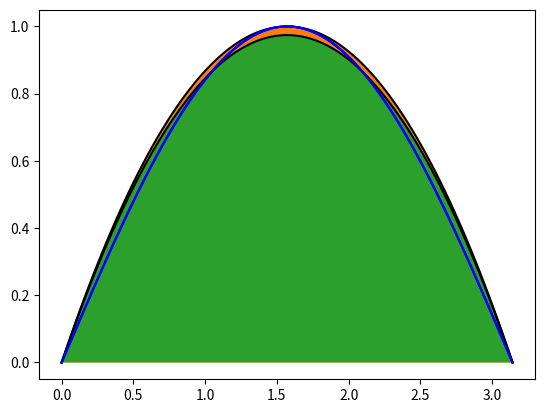

Reproduce this figure in Python.
#!/usr/bin/env python3
# -*- coding: utf-8 -*-
"""
Created on Sun Nov 30 20:07:01 2025

 """
import numpy as np 
 
from matplotlib import pyplot as pl

def integra(fun, met, inter, dib=False):
    """
    fun  -> función que queremos integrar
    met  -> método ('trap', 'simpson' o 'simpson38')
    inter -> intervalo de integración [a, b]
    dib -> si True, dibuja la aproximación polinómica usada
    """

    # ============================
    # MÉTODO DEL TRAPECIO
    # ============================
    if met == 'trap':
        f0 = fun(inter[0])      # Valor de la función en el extremo a
        f1 = fun(inter[1])      # Valor de la función en el extremo b
        h = inter[1] - inter[0] # Longitud del intervalo

        # Fórmula del trapecio: área del trapecio entre a y b
        intg = h * (f0 + f1) / 2

        if dib:
            # Dibujamos la función original y el trapecio
            x = np.linspace(inter[0], inter[1], 100)   # Puntos para la curva real
            y = np.array([fun(i) for i in x])          # Valores reales de f

            # Recta que une los puntos (polinomio de grado 1)
            ypol = f0 + (x - inter[0]) * (f1 - f0) / h

            # Rellenamos el área del trapecio
            pl.fill_between(x, ypol,
                            where=(inter[0] <= x) & (x <= inter[1]))

            pl.plot(x, y, 'b')  # Dibujamos la función real en azul

    # ============================
    # MÉTODO DE SIMPSON 1/3
    # ============================
    elif met == 'simpson':
        pmedio = (inter[1] + inter[0]) / 2  # Punto medio del intervalo

        # Valores de la función en los tres puntos: a, (a+b)/2, b
        f0 = fun(inter[0])
        f1 = fun(pmedio)
        f2 = fun(inter[1])

        h = (inter[1] - inter[0]) / 2       # Tamaño de subintervalos

        # Fórmula de Simpson 1/3
        intg = h * (f0 + 4*f1 + f2) / 3

        if dib:
            x = np.linspace(inter[0], inter[1], 100)  # Puntos para la curva real
            y = np.array([fun(i) for i in x])

            # Polinomio cuadrático que interpola f0, f1, f2
            ypol = f0 \
                   + (x - inter[0]) * (f1 - f0) / h \
                   + (x - inter[0]) * (x - pmedio) * (f2 - 2*f1 + f0) / (2 * h**2)

            # Rellenamos el área bajo la parábola
            pl.fill_between(x, ypol,
                            where=(inter[0] <= x) & (x <= inter[1]))
            pl.plot(x, ypol, 'k')  # Parábola en negro
            pl.plot(x, y, 'b')     # Función real en azul

    # ============================
    # MÉTODO DE SIMPSON 3/8
    # ============================
    elif met == 'simpson38':
        # Dividimos el intervalo en 4 puntos igualmente espaciados
        inter = np.linspace(inter[0], inter[1], 4)

        # Evaluamos la función en esos 4 puntos
        f = np.array([fun(i) for i in inter])

        h = inter[1] - inter[0]  # Distancia entre puntos

        # Fórmula de Simpson 3/8
        intg = 3 * h * (f[0] + 3*f[1] + 3*f[2] + f[3]) / 8

        if dib:
            x = np.linspace(inter[0], inter[3], 100)   # Puntos para representar
            y = np.array([fun(i) for i in x])

            # Polinomio cúbico que interpola los 4 puntos
            ypol = f[0] \
                   + (x - inter[0]) * (f[1] - f[0]) / h \
                   + (x - inter[0]) * (x - inter[1]) * (f[2] - 2*f[1] + f[0]) / (2 * h**2) \
                   + (x - inter[0]) * (x - inter[1]) * (x - inter[2]) \
                        * (f[3] - 3*f[2] + 3*f[1] - f[0]) / (6 * h**3)

            pl.fill_between(x, ypol,
                            where=(inter[0] <= x) & (x <= inter[3]))
            pl.plot(x, ypol, 'k')  # Dibujamos el cúbico en negro
            pl.plot(x, y, 'b')     # Función real en azul

    return intg  # Devolvemos la aproximación de la integral
sol1=integra(np.sin, 'trap', [0,np.pi], dib=True)
print(np.round(sol1),3)
sol2=integra(np.sin, 'simpson', [0,np.pi], dib=True)
print(np.round(sol2),3)
sol3=integra(np.sin, 'simpson38', [0,np.pi], dib=True)
print(np.round(sol3),3)
